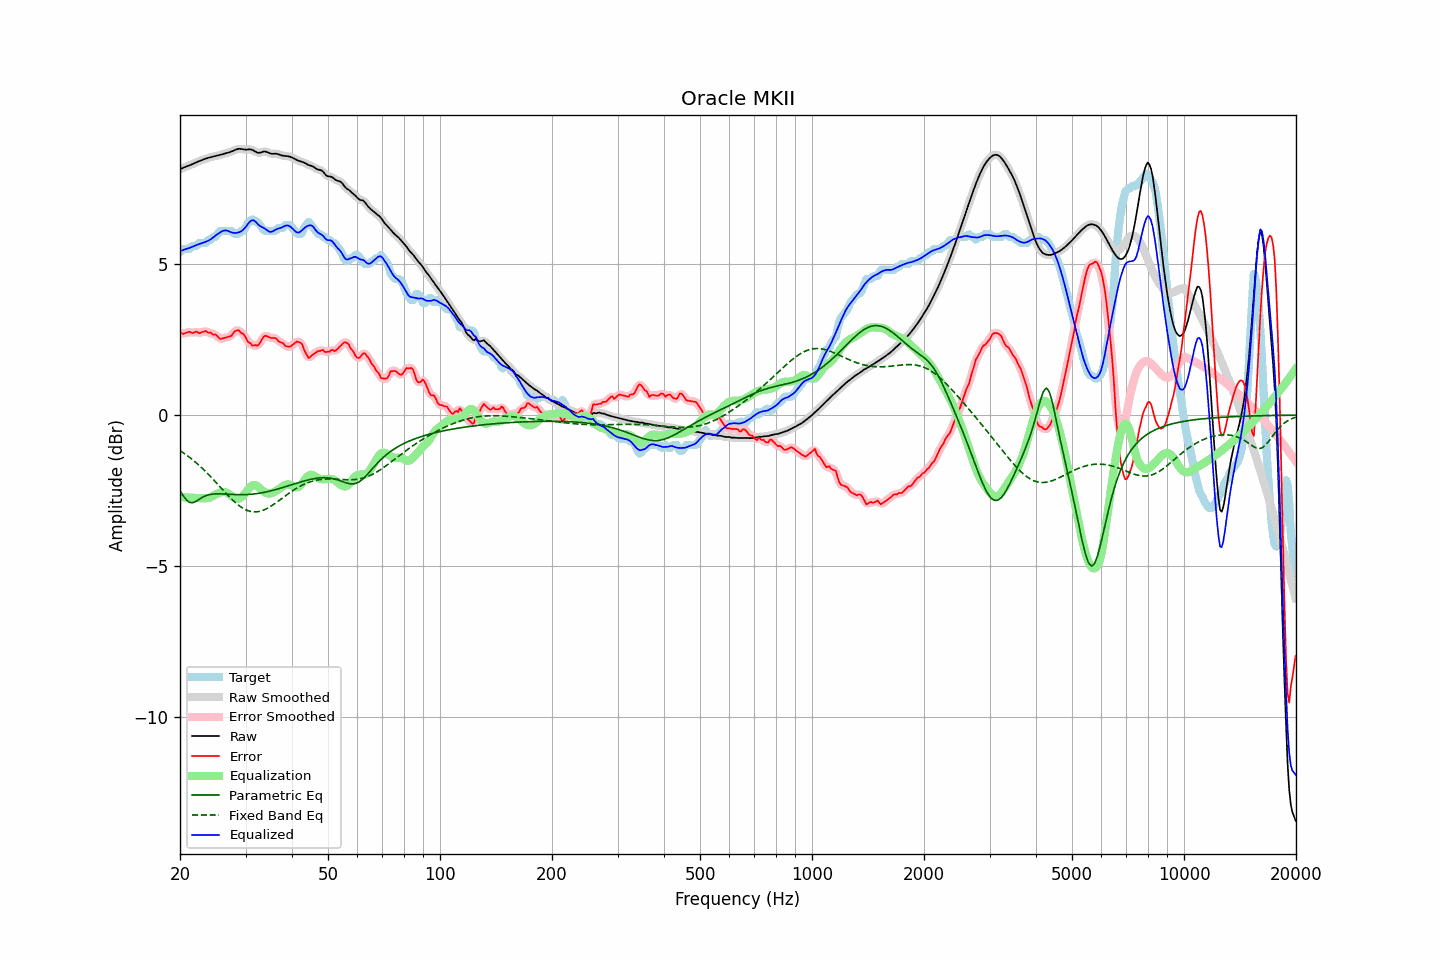

The file beside this chart, header and first rows:
frequency, raw, error, smoothed, error_smoothed, equalization, parametric_eq, fixed_band_eq, equalized_raw, equalized_smoothed, target
20.00, 8.15, 2.74, 8.15, 2.73, -2.72, -2.51, -1.18, 5.43, 5.43, 5.41
20.20, 8.18, 2.72, 8.18, 2.72, -2.72, -2.59, -1.21, 5.46, 5.46, 5.46
20.40, 8.20, 2.69, 8.20, 2.71, -2.73, -2.68, -1.25, 5.48, 5.48, 5.51
20.61, 8.23, 2.71, 8.22, 2.71, -2.73, -2.75, -1.29, 5.50, 5.49, 5.51
20.81, 8.24, 2.73, 8.24, 2.73, -2.73, -2.82, -1.32, 5.51, 5.51, 5.51
21.02, 8.26, 2.75, 8.26, 2.75, -2.73, -2.86, -1.36, 5.53, 5.53, 5.51
21.23, 8.28, 2.76, 8.28, 2.75, -2.74, -2.90, -1.40, 5.55, 5.55, 5.52
21.44, 8.31, 2.73, 8.31, 2.74, -2.74, -2.90, -1.45, 5.57, 5.57, 5.57
21.66, 8.33, 2.72, 8.33, 2.74, -2.74, -2.90, -1.49, 5.59, 5.59, 5.61
21.87, 8.35, 2.74, 8.35, 2.74, -2.74, -2.88, -1.53, 5.61, 5.61, 5.61
22.09, 8.38, 2.77, 8.38, 2.75, -2.74, -2.86, -1.58, 5.63, 5.63, 5.61
22.31, 8.40, 2.75, 8.40, 2.75, -2.75, -2.82, -1.62, 5.66, 5.66, 5.65
22.54, 8.43, 2.71, 8.43, 2.74, -2.75, -2.79, -1.67, 5.67, 5.67, 5.71
22.76, 8.45, 2.74, 8.45, 2.73, -2.76, -2.76, -1.72, 5.69, 5.69, 5.71
22.99, 8.47, 2.76, 8.47, 2.76, -2.76, -2.73, -1.77, 5.71, 5.71, 5.71
23.22, 8.49, 2.78, 8.49, 2.78, -2.76, -2.70, -1.82, 5.73, 5.73, 5.71
23.45, 8.51, 2.79, 8.51, 2.77, -2.76, -2.68, -1.87, 5.75, 5.75, 5.71
23.69, 8.52, 2.75, 8.52, 2.76, -2.75, -2.66, -1.93, 5.77, 5.77, 5.77
23.92, 8.54, 2.73, 8.54, 2.74, -2.74, -2.64, -1.98, 5.80, 5.80, 5.81
24.16, 8.55, 2.74, 8.55, 2.71, -2.73, -2.63, -2.04, 5.83, 5.83, 5.81
24.40, 8.57, 2.69, 8.57, 2.70, -2.70, -2.62, -2.09, 5.87, 5.87, 5.88
24.65, 8.58, 2.67, 8.58, 2.68, -2.67, -2.62, -2.15, 5.91, 5.91, 5.91
24.89, 8.59, 2.68, 8.59, 2.66, -2.64, -2.61, -2.21, 5.95, 5.95, 5.91
25.14, 8.60, 2.63, 8.60, 2.62, -2.61, -2.61, -2.27, 5.99, 5.99, 5.97
25.39, 8.61, 2.57, 8.62, 2.58, -2.59, -2.61, -2.33, 6.03, 6.03, 6.04
25.65, 8.63, 2.52, 8.63, 2.54, -2.57, -2.61, -2.38, 6.06, 6.06, 6.11
25.91, 8.65, 2.54, 8.65, 2.53, -2.56, -2.61, -2.44, 6.09, 6.09, 6.11
26.16, 8.66, 2.55, 8.66, 2.54, -2.55, -2.62, -2.50, 6.11, 6.11, 6.11
26.43, 8.68, 2.57, 8.68, 2.57, -2.55, -2.62, -2.56, 6.13, 6.13, 6.11
26.69, 8.69, 2.58, 8.69, 2.58, -2.57, -2.62, -2.61, 6.12, 6.12, 6.11
26.96, 8.71, 2.59, 8.71, 2.59, -2.60, -2.62, -2.67, 6.10, 6.10, 6.11
27.23, 8.72, 2.61, 8.72, 2.61, -2.64, -2.63, -2.73, 6.08, 6.08, 6.11
27.50, 8.74, 2.63, 8.74, 2.65, -2.68, -2.63, -2.78, 6.06, 6.06, 6.11
27.77, 8.76, 2.71, 8.76, 2.70, -2.72, -2.63, -2.83, 6.05, 6.05, 6.06
28.05, 8.79, 2.78, 8.79, 2.76, -2.75, -2.64, -2.88, 6.04, 6.04, 6.01
28.33, 8.81, 2.80, 8.81, 2.81, -2.77, -2.64, -2.93, 6.04, 6.04, 6.01
28.62, 8.83, 2.82, 8.82, 2.81, -2.78, -2.64, -2.97, 6.05, 6.05, 6.01
28.90, 8.83, 2.80, 8.83, 2.78, -2.77, -2.64, -3.01, 6.07, 6.07, 6.04
29.19, 8.83, 2.72, 8.83, 2.75, -2.73, -2.64, -3.05, 6.09, 6.09, 6.11
29.48, 8.82, 2.71, 8.82, 2.70, -2.69, -2.64, -3.08, 6.13, 6.13, 6.11
29.78, 8.81, 2.65, 8.81, 2.63, -2.63, -2.64, -3.12, 6.19, 6.19, 6.16
30.08, 8.80, 2.56, 8.81, 2.56, -2.56, -2.64, -3.14, 6.25, 6.25, 6.24
30.38, 8.81, 2.45, 8.81, 2.48, -2.49, -2.63, -3.16, 6.32, 6.32, 6.36
30.68, 8.81, 2.40, 8.81, 2.40, -2.42, -2.63, -3.18, 6.39, 6.39, 6.41
30.99, 8.81, 2.38, 8.81, 2.35, -2.37, -2.63, -3.20, 6.44, 6.44, 6.43
31.30, 8.79, 2.30, 8.79, 2.33, -2.33, -2.62, -3.20, 6.46, 6.46, 6.49
31.61, 8.77, 2.31, 8.77, 2.31, -2.31, -2.62, -3.21, 6.45, 6.45, 6.46
31.93, 8.73, 2.32, 8.74, 2.30, -2.32, -2.61, -3.21, 6.41, 6.41, 6.41
32.24, 8.71, 2.30, 8.71, 2.32, -2.35, -2.60, -3.21, 6.36, 6.36, 6.41
32.57, 8.70, 2.34, 8.70, 2.35, -2.39, -2.59, -3.20, 6.30, 6.31, 6.36
32.89, 8.71, 2.42, 8.71, 2.42, -2.44, -2.59, -3.19, 6.26, 6.27, 6.29
33.22, 8.72, 2.52, 8.72, 2.51, -2.49, -2.58, -3.17, 6.24, 6.24, 6.21
33.55, 8.74, 2.60, 8.74, 2.59, -2.53, -2.57, -3.15, 6.21, 6.21, 6.14
33.89, 8.74, 2.63, 8.74, 2.62, -2.57, -2.56, -3.13, 6.18, 6.17, 6.11
34.23, 8.73, 2.62, 8.73, 2.62, -2.59, -2.54, -3.10, 6.14, 6.13, 6.11
34.57, 8.71, 2.59, 8.71, 2.60, -2.61, -2.53, -3.07, 6.10, 6.10, 6.11
34.92, 8.68, 2.57, 8.68, 2.57, -2.60, -2.52, -3.04, 6.08, 6.08, 6.11
35.27, 8.67, 2.56, 8.67, 2.56, -2.59, -2.51, -3.01, 6.08, 6.08, 6.11
35.62, 8.67, 2.55, 8.67, 2.56, -2.56, -2.49, -2.97, 6.10, 6.10, 6.11
35.97, 8.67, 2.56, 8.67, 2.55, -2.53, -2.48, -2.94, 6.14, 6.13, 6.11
... 635 more rows
